Image classification data set "trash" (nlhtrung00/trash-classification on GitHub). Class labels (8): background, Coca-Cola, Fanta, Mirinda, Pepsi, Red Bull, Sprite, Sting.

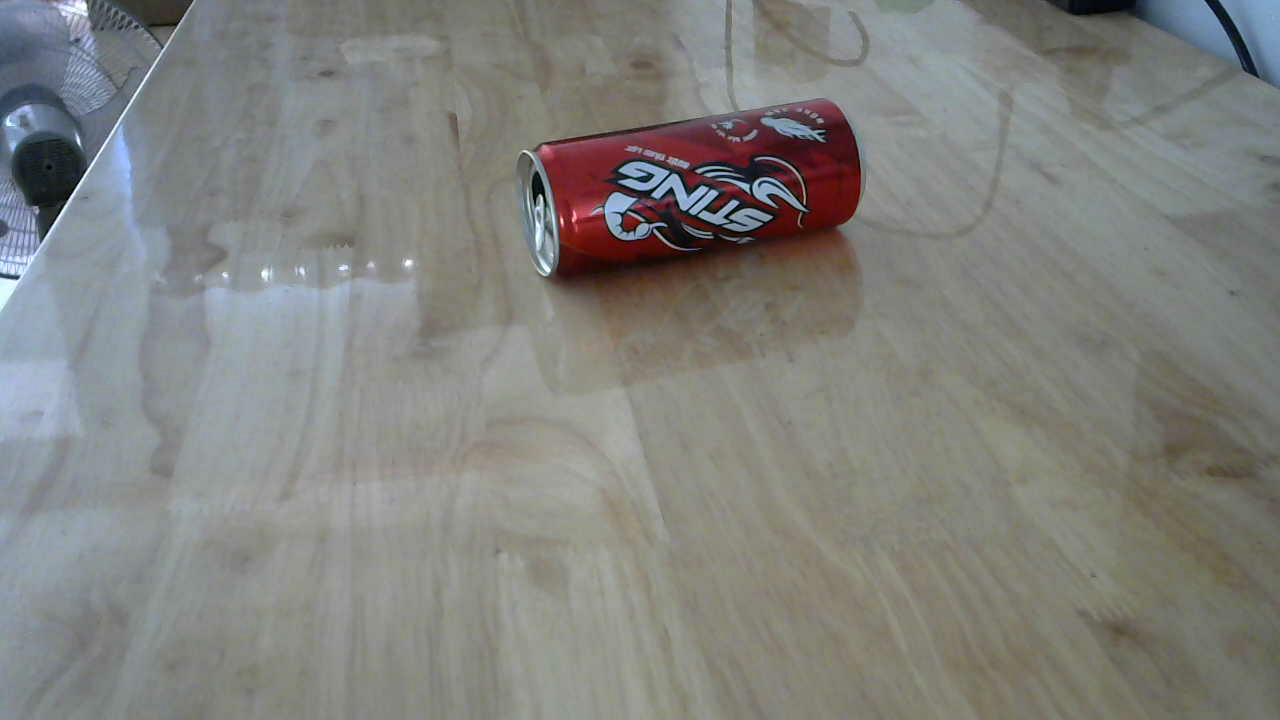
Label: Sting

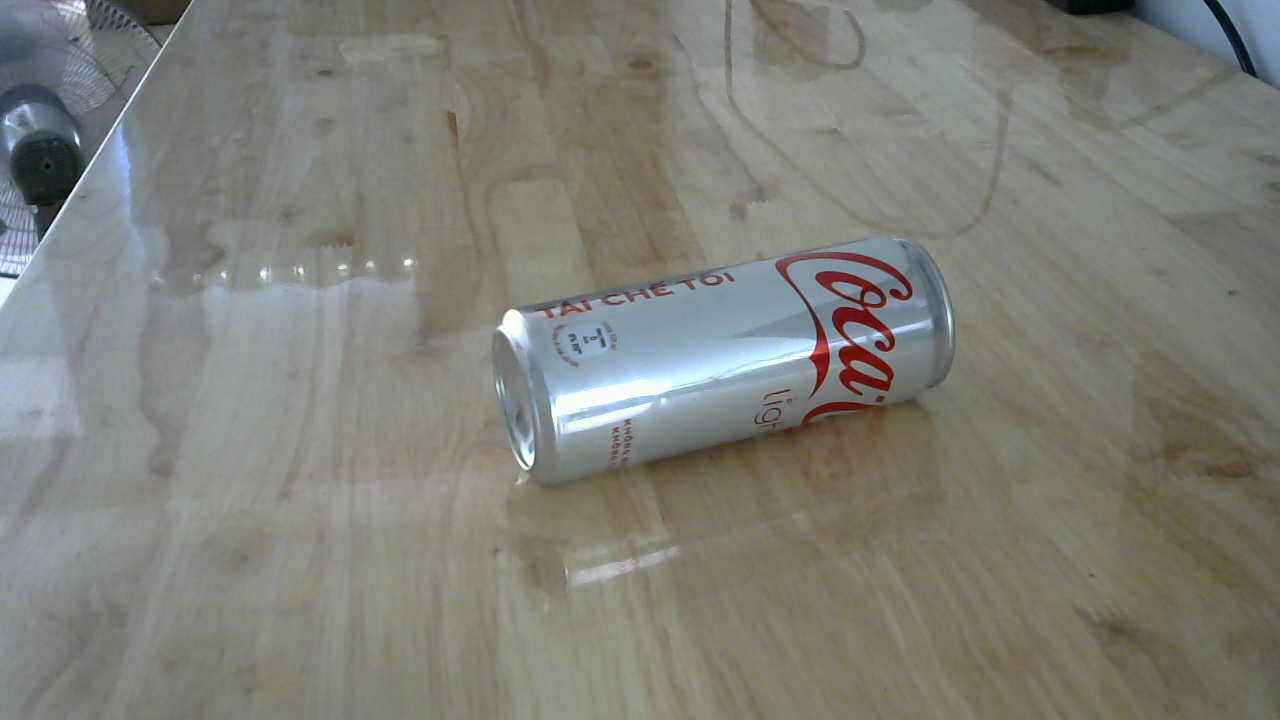
Label: Coca-Cola

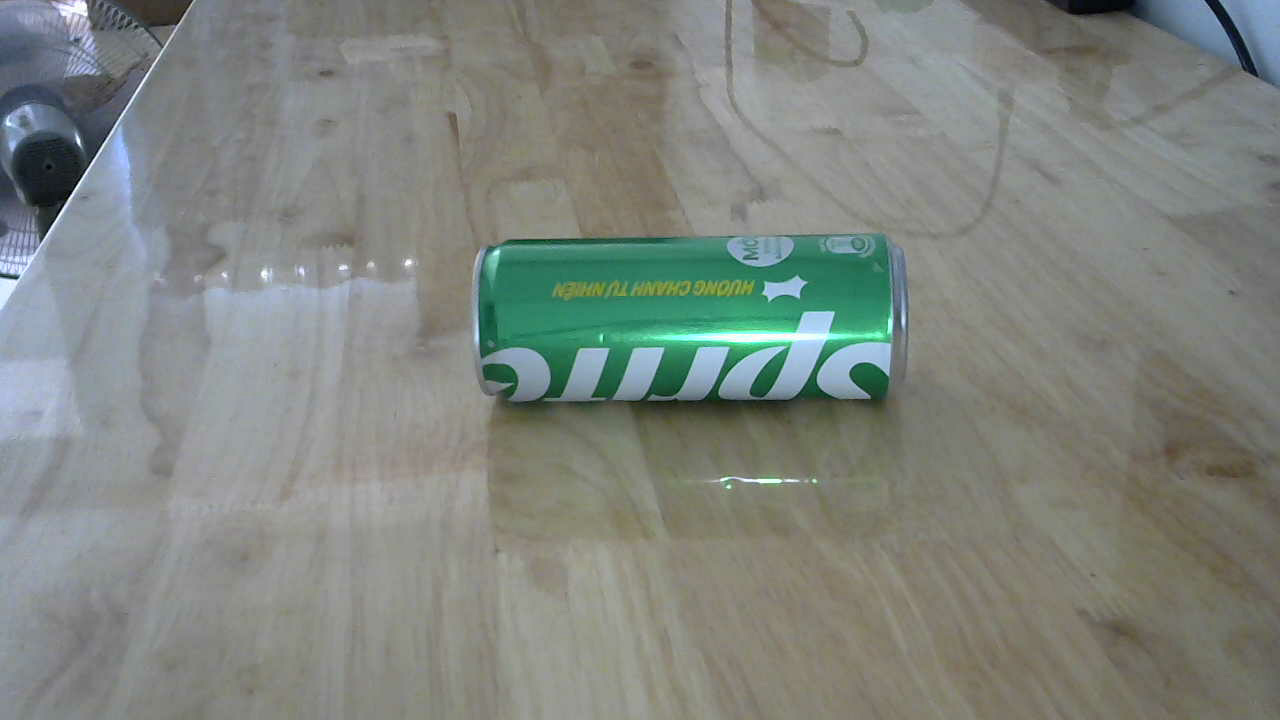
Label: Sprite

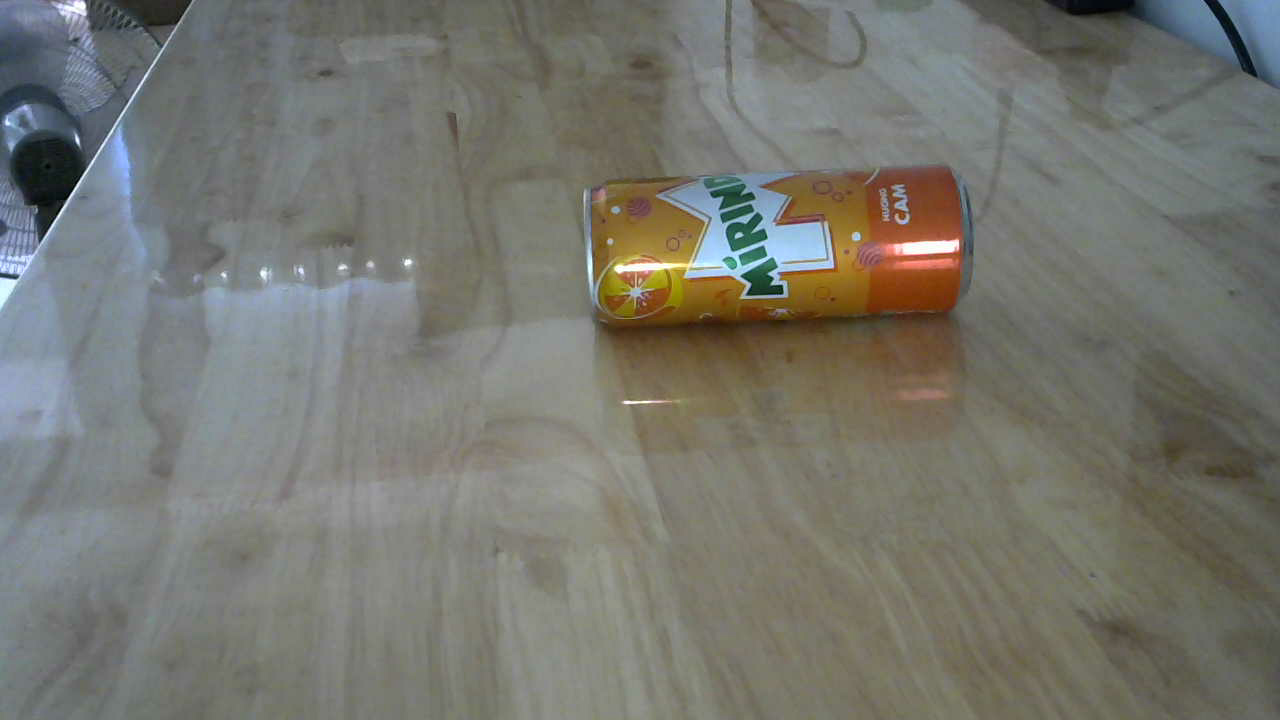
Label: Mirinda

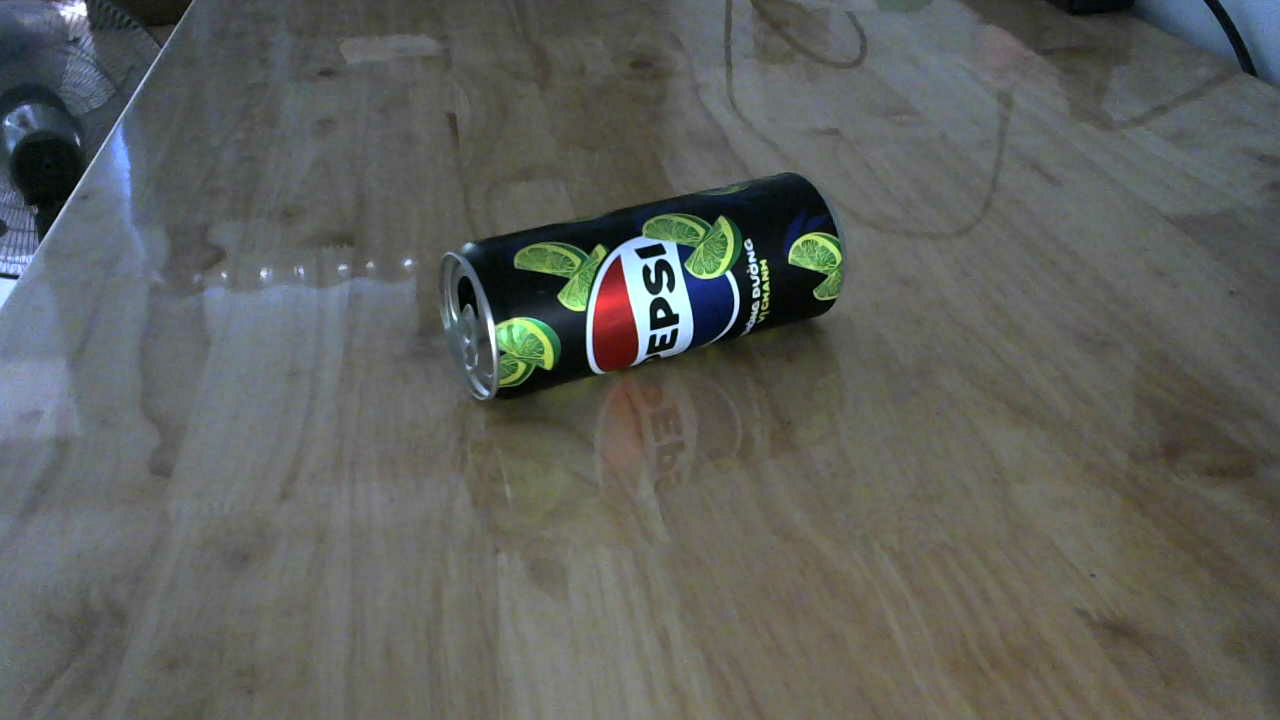
Label: Pepsi

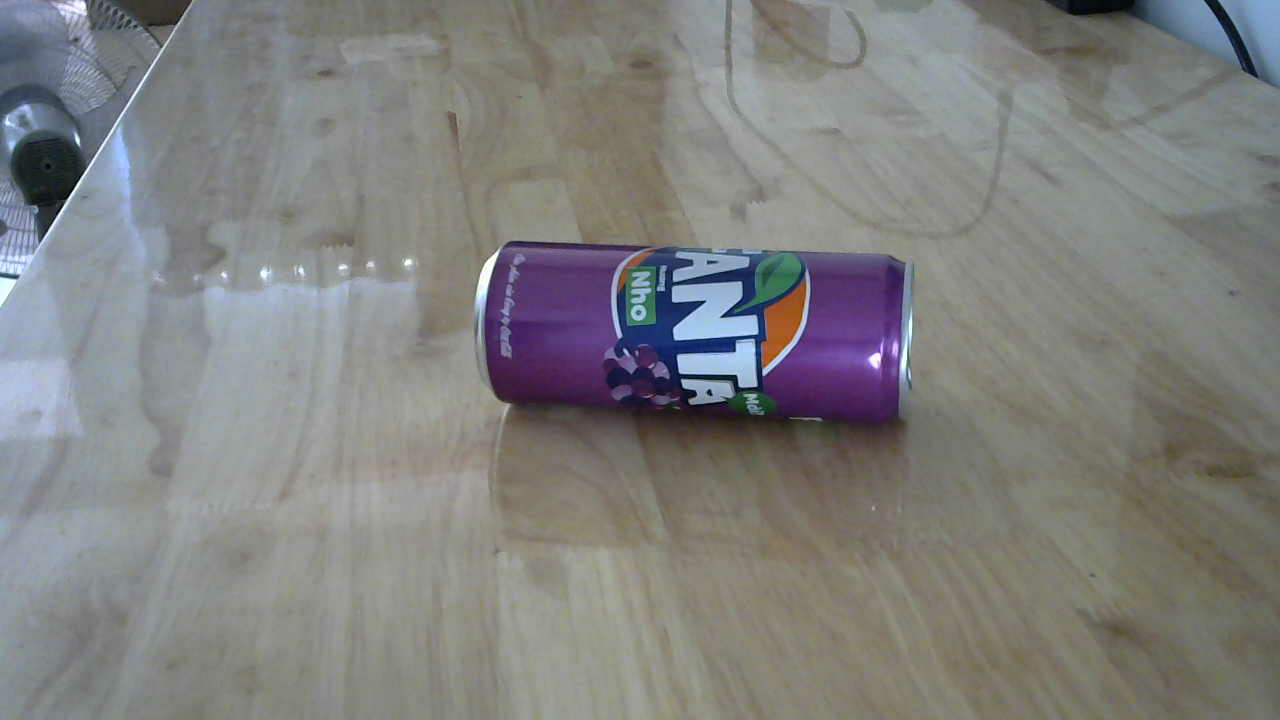
Label: Fanta
